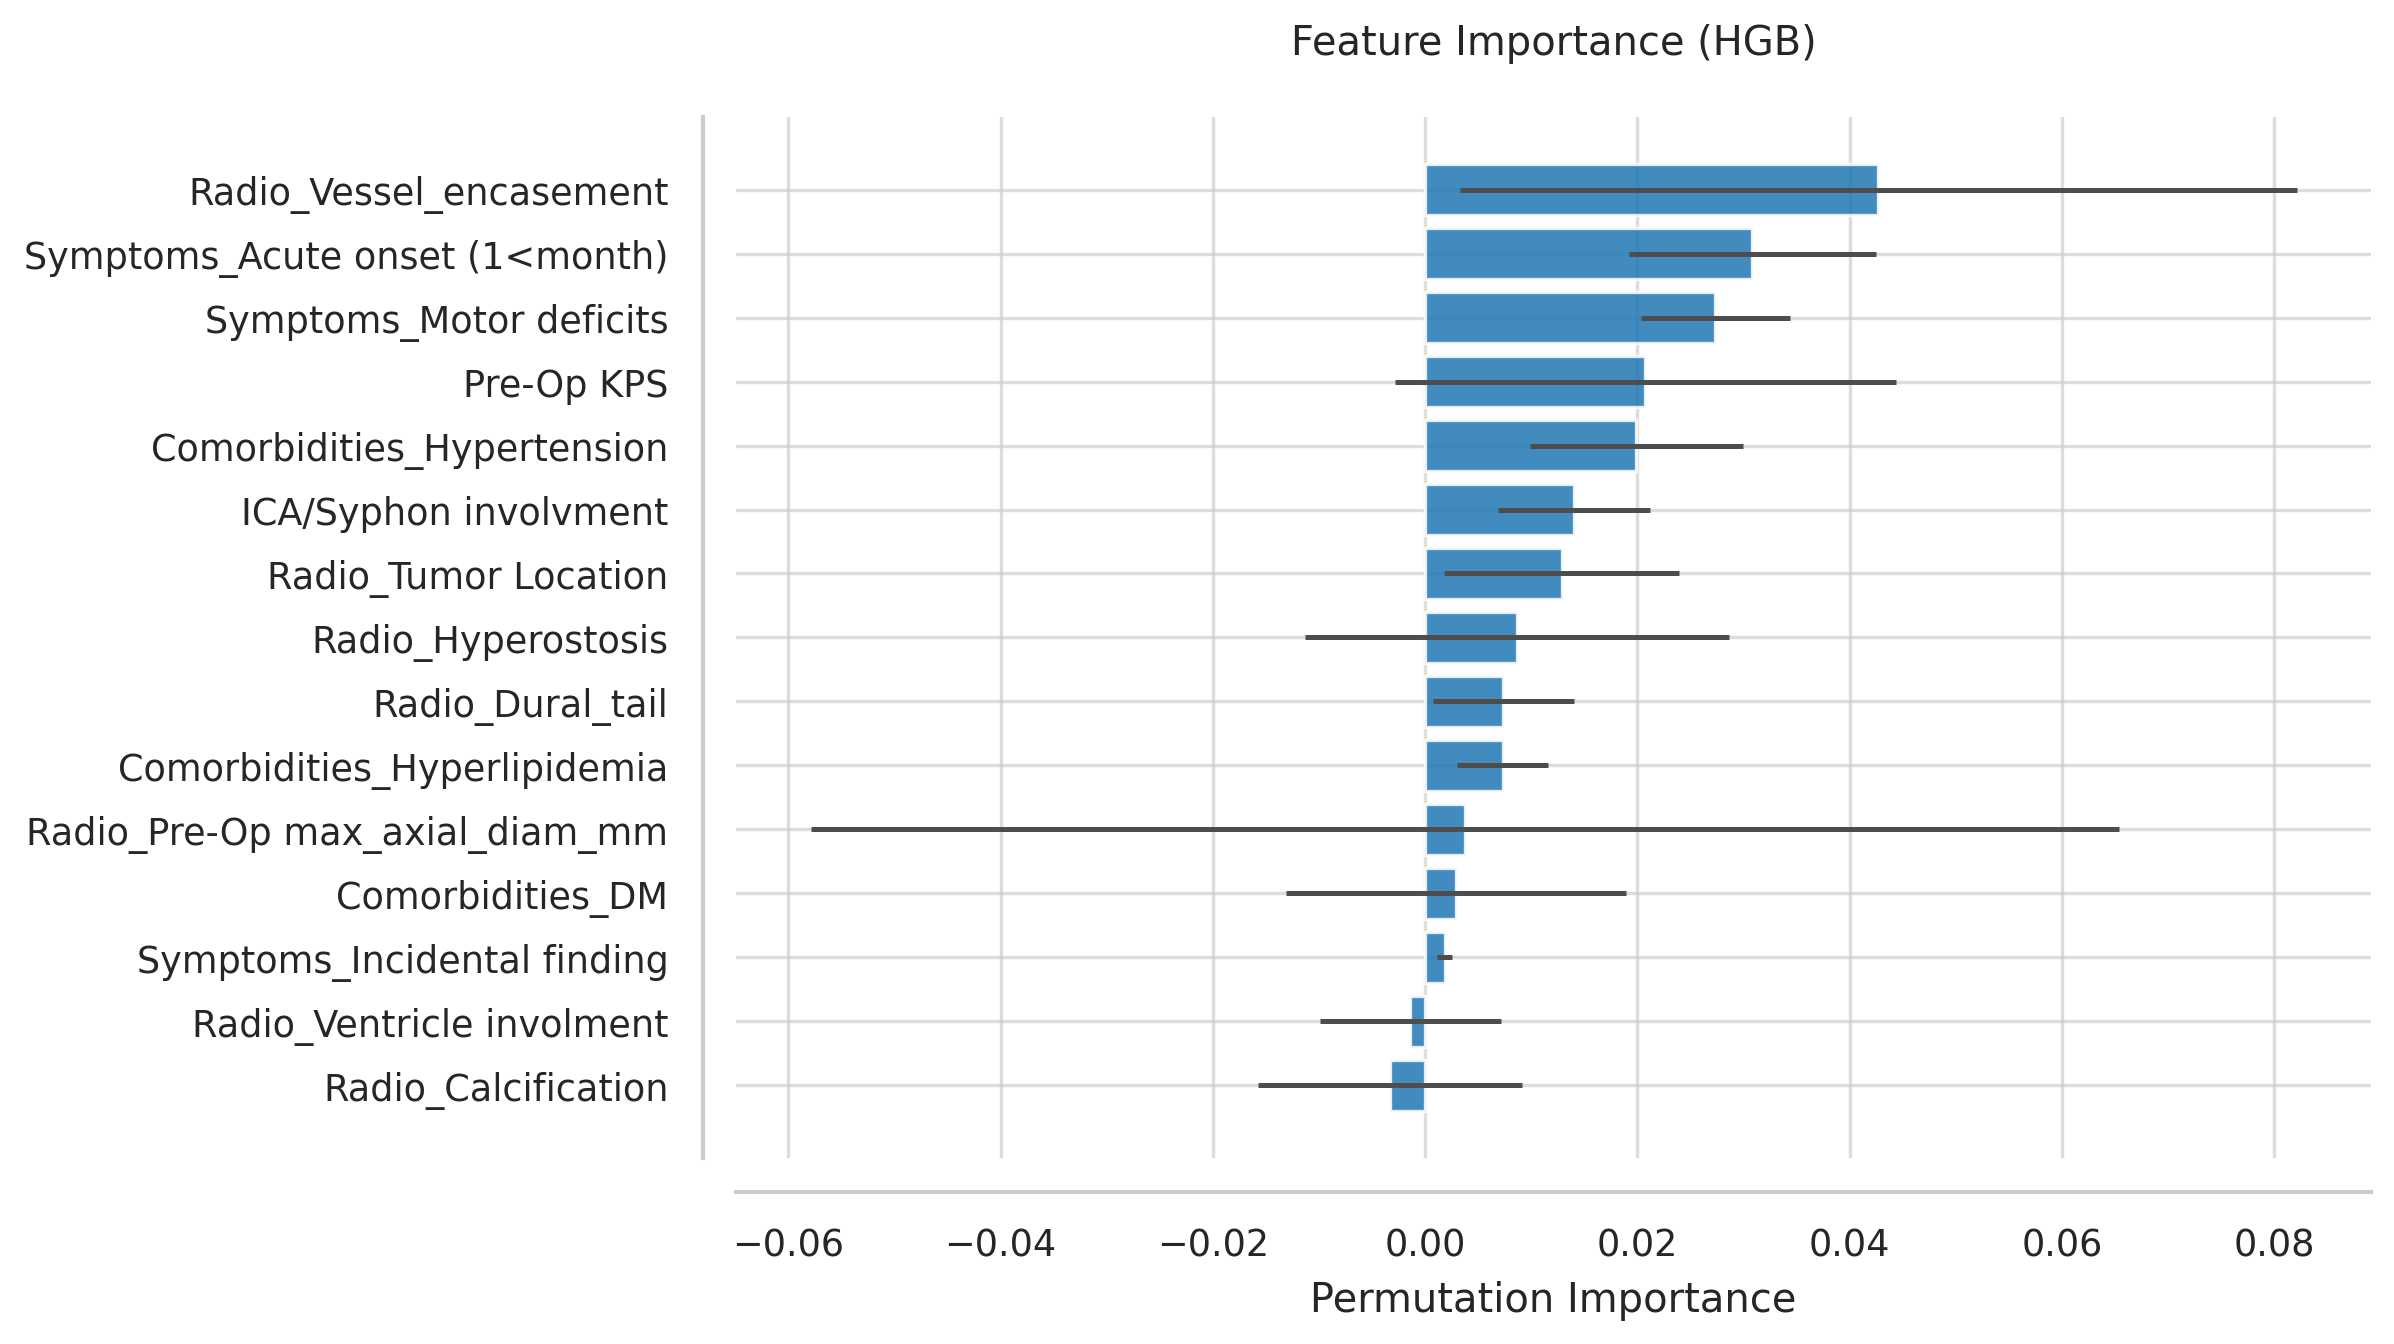

Source data for this figure (header and first rows):
Feature, Importance, Std
Radio_Vessel_encasement, 0.04269, 0.03943
Symptoms_Acute onset (1<month), 0.03083, 0.01163
Symptoms_Motor deficits, 0.02735, 0.006994
Pre-Op KPS, 0.02072, 0.0236
Comorbidities_Hypertension, 0.01989, 0.01003
ICA/Syphon involvment, 0.01401, 0.00717
Radio_Tumor Location, 0.01285, 0.01109
Radio_Hyperostosis, 0.00862, 0.01996
Radio_Dural_tail, 0.007377, 0.006617
Comorbidities_Hyperlipidemia, 0.007294, 0.004312
Radio_Pre-Op max_axial_diam_mm, 0.00373, 0.06163
Comorbidities_DM, 0.002901, 0.01603
Symptoms_Incidental finding, 0.001823, 0.0007226
Radio_Ventricle involment, -0.001409, 0.008524
Radio_Calcification, -0.003315, 0.01245
